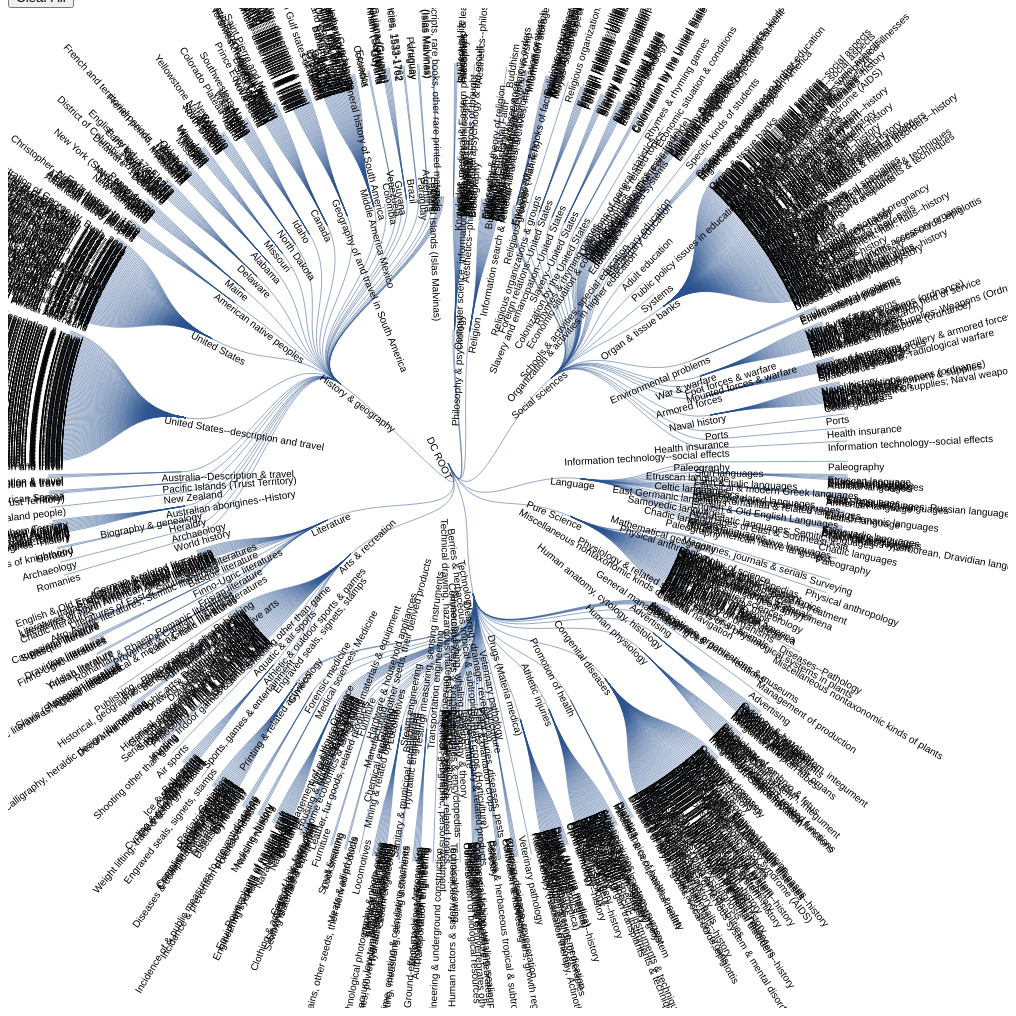
D3 v4 page, settled after 480 driven frames (8 s of simulated time); the page loaded 1 data file(s).



        

var data=[]; var dcdata=[]; var dcparent="";
var dcset=new Set();

dcdata.push({"lccparent":"na","lccchild":"na","lcccaption":"na","lcid":"na",
"dcchild":"DC","dcparent":"","dccaption":"DC ROOT"});

dcdata.push({"lccparent":"na","lccchild":"na","lcccaption":"na","lcid":"na",
  "dcchild":"000","dcparent":"DC","dccaption":"Computer science, information & general works"});
dcset.add("000");

dcdata.push({"lccparent":"na","lccchild":"na","lcccaption":"na","lcid":"na",
"dcchild":"100","dcparent":"DC","dccaption":"Philosophy & psychology"});
dcset.add("100");

dcdata.push({"lccparent":"na","lccchild":"na","lcccaption":"na","lcid":"na",
  "dcchild":"200","dcparent":"DC","dccaption":"Religion"});
dcset.add("200");

dcdata.push({"lccparent":"na","lccchild":"na","lcccaption":"na","lcid":"na",
  "dcchild":"300","dcparent":"DC","dccaption":"Social sciences"});
dcset.add("300");

dcdata.push({"lccparent":"na","lccchild":"na","lcccaption":"na","lcid":"na",
  "dcchild":"400","dcparent":"DC","dccaption":"Language"});
dcset.add("400");

dcdata.push({"lccparent":"na","lccchild":"na","lcccaption":"na","lcid":"na",
  "dcchild":"500","dcparent":"DC","dccaption":"Pure Science"});
dcset.add("500");

dcdata.push({"lccparent":"na","lccchild":"na","lcccaption":"na","lcid":"na",
  "dcchild":"600","dcparent":"DC","dccaption":"Technology"});
dcset.add("600");

dcdata.push({"lccparent":"na","lccchild":"na","lcccaption":"na","lcid":"na",
  "dcchild":"700","dcparent":"DC","dccaption":"Arts & recreation"});
dcset.add("700");

dcdata.push({"lccparent":"na","lccchild":"na","lcccaption":"na","lcid":"na",
  "dcchild":"800","dcparent":"DC","dccaption":"Literature"});
dcset.add("800");

dcdata.push({"lccparent":"na","lccchild":"na","lcccaption":"na","lcid":"na",
  "dcchild":"900","dcparent":"DC","dccaption":"History & geography"});
dcset.add("900");

   d3.csv("DC.csv",function(data)
   {

    console.log(data);

for(i=0;i<data.length;i++){
   // console.log(data[i].dcchild);
dcparent="";
data[i].dcchild=data[i].dcchild.toString().replace(" ","");
    //if dcchild, dcparent and dccaption are same, skip duplicate values
    if(!dcset.has(data[i].dcchild)){

      if(data[i].dcchild.includes("-")){
        var range=data[i].dcchild.split("-");

        if(range[0]==range[1])
        if(!dcset.has(data.dcchild)){
          dcdata.push({"dcchild":data[i].dcchild,"dcparent":data[i].dcchild.charAt(0)+"00","dccaption":data[i].dccaption});
        }




for(var r=0;r=range.size;r++)
{
        if(range[r].includes(".")){
 //add dcparent of 362.15=> 362
dcparent=range[r].substring(0,data[i].dcchild.indexOf("."));
dcdata.push({"dcchild":range[r],"dcparent":dcparent,"dccaption":data[i].dccaption});

//add dcparent of 362=> 300
if(!dcset.has(dcparent)){
  dcset.add(dcparent);
dcdata.push({"dcchild":dcparent,"dcparent":range[r].charAt(0)+"00","dccaption":data[i].dccaption});
}
}


     else{
     dcset.add(range[r]);
   dcparent=range[r].charAt(0)+"00";
   dcdata.push({"dcchild":range[r],"dcparent":dcparent,"dccaption":data[i].dccaption});
      }


      }








      }

     else if(data[i].dcchild.includes(".")){
 //add dcparent of 362.15=> 362
dcparent=data[i].dcchild.substring(0,data[i].dcchild.indexOf("."));
dcdata.push({"dcchild":data[i].dcchild,"dcparent":dcparent,"dccaption":data[i].dccaption});

//add dcparent of 362=> 300
if(!dcset.has(dcparent)){
  dcset.add(dcparent);
dcdata.push({"dcchild":dcparent,"dcparent":data[i].dcchild.charAt(0)+"00","dccaption":data[i].dccaption});
}
}


     else{
     dcset.add(data[i].dcchild);
   dcparent=data[i].dcchild.charAt(0)+"00";
   dcdata.push({"dcchild":data[i].dcchild,"dcparent":dcparent,"dccaption":data[i].dccaption});
      }

    }





}
console.log(dcset);
console.log(dcdata);


   // console.log(data.columns);
            var dcchild = data.columns[0]; 
            var dcparent = "dcparent"; 
            stratify = d3.stratify() 
                        .id(function(d){
                            return d[dcchild];
                        }) 
                        .parentId(function(d){
                         // console.log(d[parent]);
                            return d[dcparent];
                        });
            var dcstratify=stratify(dcdata);
      //      console.log(stratify);

            






var dcmargin = {top: 100, right: 110, bottom: -100, left: 120},
    height = 960 - dcmargin.right - dcmargin.left,
    width = 800 - dcmargin.top - dcmargin.bottom,
    rectW = 70;
    rectH = 30;
    //bbox = NaN,
    maxTextLength = 0;







var dcroot = d3.hierarchy(dcstratify);

console.log(dcroot.descendants());
console.log(dcroot.links());


var updateddcnodes;
var updateddclinks;


var dcsvg = d3.select("#dccontent")
.append("svg")
    .attr("width",1000)
    .attr("height",1000);
    
    var g=dcsvg
    .append("g")
   .attr("transform", "translate(" + (width / 2 + 40) + "," + (height / 2 + 90) + ")");
  var  radius = 400;
 
  

    var dctree = d3.tree()
    .size([2 * Math.PI, radius])
    .separation(function(a, b) { return (a.parent == b.parent ? 1 : 10) / a.depth; });

    var dcroot = dctree(d3.hierarchy(dcstratify));

var dclink = g.selectAll(".link")
.data(dcroot.links())
// .data(root.links().filter(function(d) { return d.source.depth <=1 }))
  .enter()
  .append("path")
    .attr("class", "link")
    .attr("d", d3.linkRadial()
        .angle(function(d) { return d.x; })
        .radius(function(d) { return d.y; }));

var dcnode = g.selectAll(".node")
.data(dcroot.descendants())
//  .data(root.descendants().filter(function(d) { return d.depth <= 2 }))
  .enter()
  .append("g")
    .attr("class", function(d) 
    { return "node" + (d.children ? " node--internal" : " node--leaf"); })
    .attr("transform", function(d) { return "translate(" + radialPoint(d.x, d.y) + ")"; })
    
    
    .on("dblclick",function(d){ 
      updateddcnodes=d.descendants();
      updateddclinks=d.links();
      update(updateddcnodes,updateddclinks);
      alert(d.descendants()+"node was double clicked");
    })

    .on("click",function(d){

var filtered = dcnode.filter(function(e) {
            return d.descendants().indexOf(e) >= 1
        });

filtered.selectAll("text").style("fill", "yellow");

    })
    .on("mouseover", function(d) {
        var filtered = dcnode.filter(function(e) {
            return d.ancestors().indexOf(e) > -1
        });
      //  console.log(filtered);
    		filtered.selectAll("circle").style("fill", "red");
    filtered.selectAll("text").style("fill", "red");
    
    })
    .on("mouseout", function(d) {
        var filtered = dcnode.filter(function(e) {
            return d.ancestors().indexOf(e) > -1
        });
    		filtered.selectAll("circle").style("fill", "#555");
    filtered.selectAll("text").style("fill", "#555");
    });
   
   

dcnode.append("text")
.style("font-size","10px")
    .attr("dy", "0.9em")
    .attr("x", function(d) { return d.x < Math.PI === !d.children ? -20 : 15; })
    .attr("text-anchor", function(d) { return d.x < Math.PI === !d.children ? "start" : "end"; })
    .attr("transform", function(d) { return "rotate(" + (d.x < Math.PI ? d.x - Math.PI / 2 : d.x + Math.PI / 2) * 180 / Math.PI + ")"; })
    .text(function(d) { 
       // console.log(d); 
     //  return d.data.data.dcchild;
       return d.data.data.dccaption; 
        });










        function update(updateddcnodes,updateddclinks)
{
  dcsvg.selectAll('.node').remove();
  dcsvg.selectAll('.link').remove();
console.log(updateddcnodes);


//updatednodes=root(updatednodes);
//updatedlinks=root(updatedlinks);


  var dclink = g.selectAll(".link")
.data(updateddclinks)
// .data(root.links().filter(function(d) { return d.source.depth <=1 }))
  .enter()
  .append("path")
    .attr("class", "link")
    .attr("d", d3.linkRadial()
        .angle(function(d) { return d.x; })
        .radius(function(d) { return d.y; }));
        

var dcnode = g.selectAll(".node")
.data(updateddcnodes)
//  .data(root.descendants().filter(function(d) { return d.depth <= 2 }))
  .enter()
  .append("g")
    .attr("class", function(d) 
    { return "node" + (d.children ? " node--internal" : " node--leaf"); })
    .attr("transform", function(d) { return "translate(" + radialPoint(d.x, d.y) + ")"; })
    .on("dblclick",function(d){ 
      update();
      alert(d.descendants()+"node was double clicked");
    })

    .on("click",function(d){

var filtered = dcnode.filter(function(e) {
            return d.descendants().indexOf(e) >= 1
        });

filtered.selectAll("text").style("fill", "yellow");

    })
    .on("mouseover", function(d) {
        var filtered = dcnode.filter(function(e) {
            return d.ancestors().indexOf(e) > -1
        });
        console.log(filtered);
    		filtered.selectAll("circle").style("fill", "red");
    filtered.selectAll("text").style("fill", "red");
    
    })
    .on("mouseout", function(d) {
        var filtered = dcnode.filter(function(e) {
            return d.ancestors().indexOf(e) > -1
        });
    		filtered.selectAll("circle").style("fill", "#555");
    filtered.selectAll("text").style("fill", "#555");
    });
   
   

dcnode.append("text")
.style("font-size","10px")
    .attr("dy", "0.9em")
    .attr("x", function(d) { return d.x < Math.PI === !d.children ? -20 : 15; })
    .attr("text-anchor", function(d) { return d.x < Math.PI === !d.children ? "start" : "end"; })
    .attr("transform", function(d) { return "rotate(" + (d.x < Math.PI ? d.x - Math.PI / 2 : d.x + Math.PI / 2) * 180 / Math.PI + ")"; })
    .text(function(d) { 
       // console.log(d); 
      // return d.data.data.dcchild;
        return d.data.data.dccaption; 
        });





}








 
});

function clearColor()
{
  d3.select("#dccontent")
  .select("svg")
  .select("g")
  .selectAll("g")
  //.selectAll("circle").style("fill", "black")
  .selectAll("text").style("fill", "black");
}
 
function radialPoint(x, y) {
  return [(y = +y) * Math.cos(x -= Math.PI / 2), y * Math.sin(x)];
}



    







 


 
        


        
     
    

### data: DC.csv
?dcchild, dccaption
081 - 089, General collections in specific language…
031 - 039, Encyclopedias & books of facts
30, Encyclopedias & books of facts
071 - 079, Geographic treatment of journalism & new…
50, Magazines, journals & serials
69, Associations, organizations & museums
071 - 079, Geographic treatment of journalism & new…
50, Magazines, journals & serials
060 - 068, Associations, organizations & museums
30, Encyclopedias & books of facts
1, Knowledge
1.1, Intellectual life
1.2, Scholarship & learning
1.3, Humanities
100 - 109, Philosophy
180, Ancient, medieval & Eastern philosophy
190, Modern western philosophy
160, Logic
110, Metaphysics
120, Epistemology
140, Philosophical schools of thought
150, Psychology
130, Astrology, parapsychology & the occult
111.8, Aesthetics--philosophy
170, Ethics
395, Etiquette (Manners)
200, Religion
210, Philosophy & theory of religion
291 - 295, Comparative religion; Religions other th…
299, Other religions
296, Judaism
297, Islam, Babism, Bahai Faith
294.3, Buddhism
230 - 230.7, Christianity & Christian theology
270, History of Christianity
220, The Bible
231 - 239, Christianity & Christian theology
240, Christian practice & observance
250, Christian pastoral practice & religious …
260, Church organization, social work & worsh…
280, Christian denominations
305.6, Religious groups
322.1, Religious organizations & groups
909, World history
930.1, Archaeology
929.1 - 929.3, Genealogy; Family histories; Genealogica…
737.6, Engraved seals, signets, stamps
529 - 529.5, Chronology
737, Numismatics & sigillography
411.7, Paleography
929.6, Heraldry
929.7, Royal houses, peerage, gentry, orders of…
929.1 - 929.4, Genealogy; Family histories; Genealogica…
920, Biography & genealogy
920.1 - 920.7, Biography of specific classes of persons
305.9, Australian aborigines
994, Australian aborigines--History
994.7, Australian Capital Territory
994.4, New South Wales--History
994.6, Tasmania--History
... 1,204 more rows